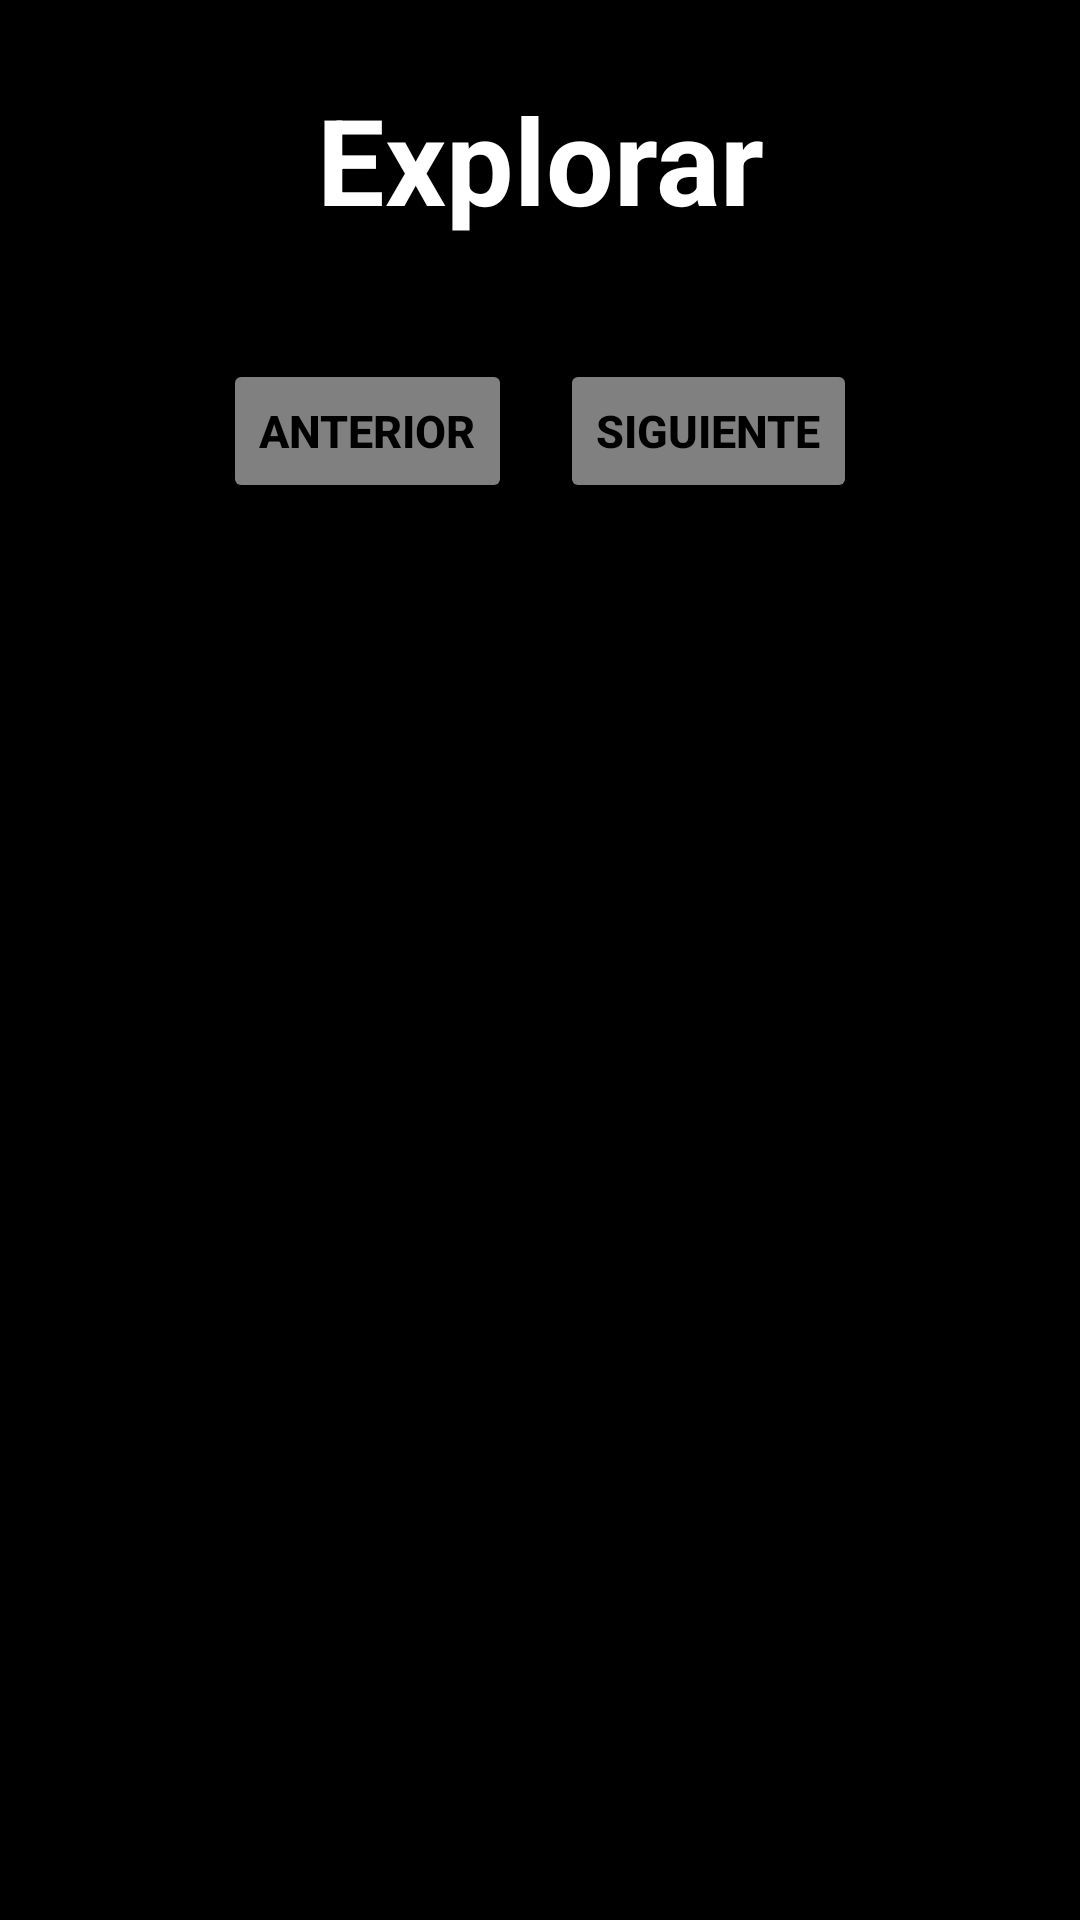

The Android layout XML behind this screen, and the referenced resources:
<!-- AndroidManifest.xml: application theme Theme.TradeHub512 -->
<!-- res/layout/publicaciones_explorar_layout.xml -->
<?xml version="1.0" encoding="utf-8"?>
<LinearLayout xmlns:android="http://schemas.android.com/apk/res/android"
    xmlns:app="http://schemas.android.com/apk/res-auto"
    xmlns:tools="http://schemas.android.com/tools"
    android:layout_width="match_parent"
    android:layout_height="match_parent"
    android:orientation="vertical"
    android:background="#000000"
    android:gravity="center">

    <TextView
        android:id="@+id/textview_Explorar"
        android:layout_width="wrap_content"
        android:layout_height="wrap_content"
        android:text="Explorar"
        android:textSize="40sp"
        android:textColor="#FFFFFF"
        android:textStyle="bold"
        android:gravity="center"
        android:layout_marginTop="-250dp" />


    <Space
        android:layout_width="match_parent"
        android:layout_height="40dp" />

    <LinearLayout
        android:layout_width="wrap_content"
        android:layout_height="wrap_content"
        android:orientation="horizontal"
        android:gravity="center">

        <Button
            android:id="@+id/button_anterior"
            android:layout_width="wrap_content"
            android:layout_height="wrap_content"
            android:text="Anterior"
            android:backgroundTint="#808080"
            android:textColor="#000000"
            android:textSize="15sp"
            android:textStyle="bold"
            app:cornerRadius="30dp"
            android:layout_marginEnd="16dp" />

        <Button
            android:id="@+id/button_siguiente"
            android:layout_width="wrap_content"
            android:layout_height="wrap_content"
            android:text="Siguiente"
            android:backgroundTint="#808080"
            android:textColor="#000000"
            android:textSize="15sp"
            android:textStyle="bold"
            app:cornerRadius="30dp" />

    </LinearLayout>

</LinearLayout>
<!-- resources referenced by this layout -->
<resources>
  <style name="Theme.TradeHub512" parent="Theme.MaterialComponents.DayNight.DarkActionBar">
          
          <item name="colorPrimary">@color/purple_500</item>
          <item name="colorPrimaryVariant">@color/purple_700</item>
          <item name="colorOnPrimary">@color/white</item>
          
          <item name="colorSecondary">@color/teal_200</item>
          <item name="colorSecondaryVariant">@color/teal_700</item>
          <item name="colorOnSecondary">@color/black</item>
          
          <item name="android:statusBarColor">?attr/colorPrimaryVariant</item>
          
      </style>
  <!-- not gathered from this repository: default colours our renderer supplied (Android Studio template values) -->
  <color name="purple_500">#FF6200EE</color>
  <color name="purple_700">#FF3700B3</color>
  <color name="teal_200">#FF03DAC5</color>
  <color name="teal_700">#FF018786</color>
  <color name="black">#FF000000</color>
  <color name="white">#FFFFFFFF</color>
</resources>
